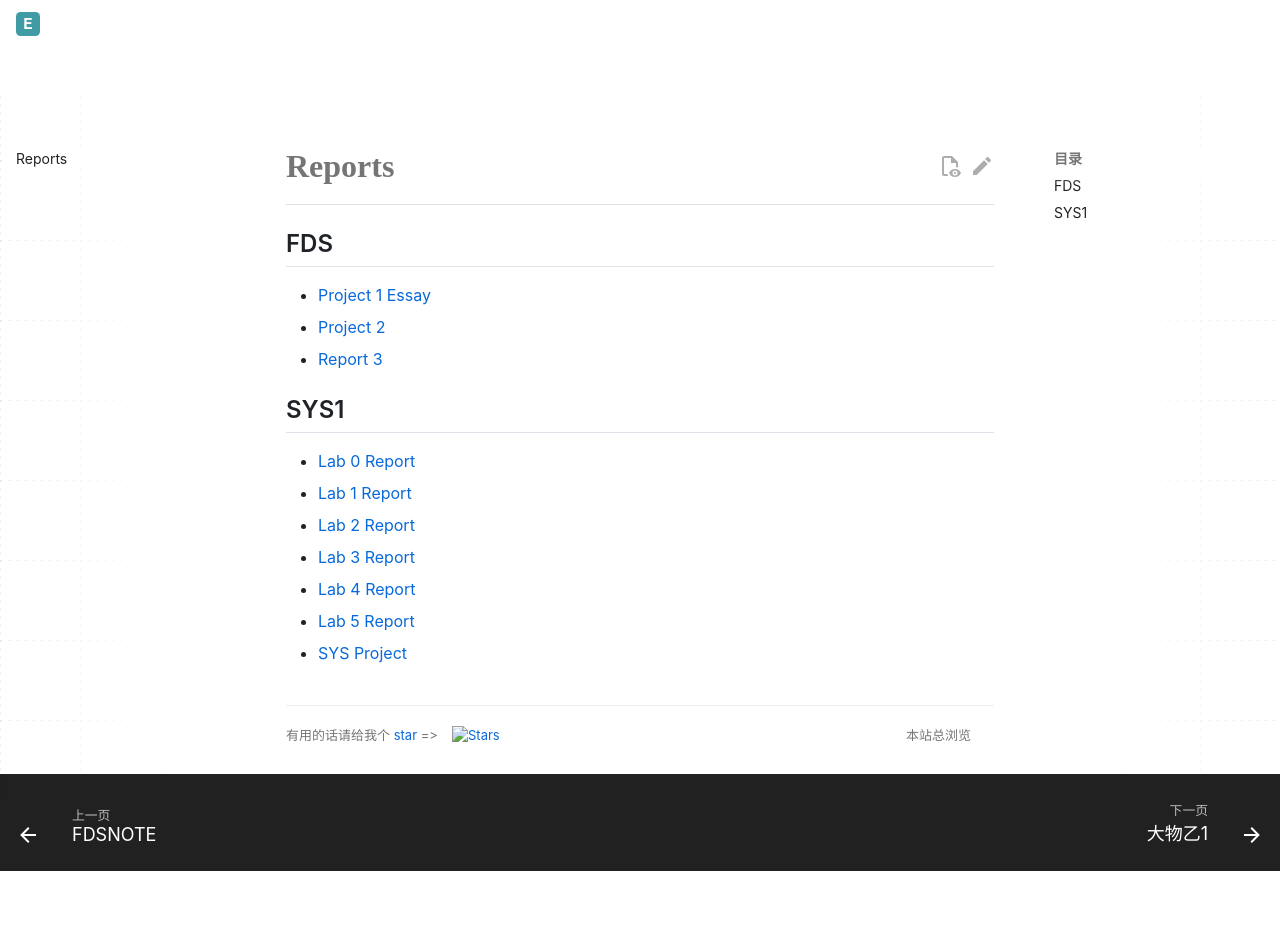

repository: Evelina-IS/Evelina_personal_web · page: reports/index.html · generator: mkdocs

# Reports

## FDS

- [Project 1 Essay](reports/FDS/SongLi2026_3250104303_project1_essay.pdf)
- [Project 2](reports/FDS/project2.pdf)
- [Report 3](reports/FDS/report3.pdf)

## SYS1

- [Lab 0 Report](reports/SYS1/lab0-report.pdf)
- [Lab 1 Report](reports/SYS1/Lab1-report.pdf)
- [Lab 2 Report](reports/SYS1/3250104303_lab2.pdf)
- [Lab 3 Report](reports/SYS1/3250104303_lab3.pdf)
- [Lab 4 Report](reports/SYS1/3250104303_lab4%20%282%29.pdf)
- [Lab 5 Report](reports/SYS1/3250104303_LAB5.pdf)
- [SYS Project](reports/SYS1/3250104303_sysproject.pdf)
